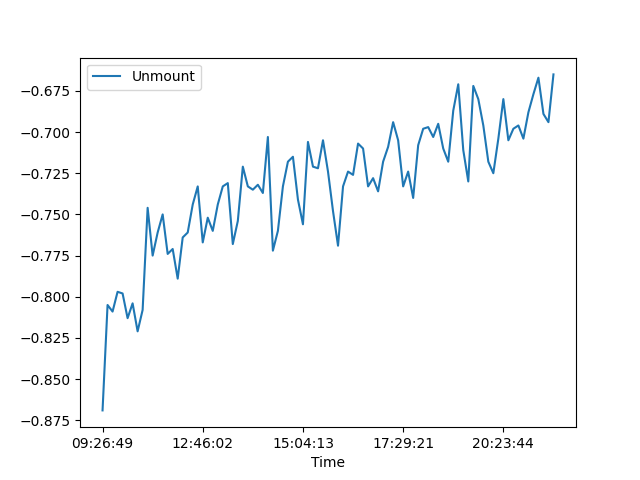

The file beside this chart, header and first rows:
, Date, Time, Unmount
0, 25/06/21, 09:26:49, -0.869
1, 25/06/21, 09:47:48, -0.805
2, 25/06/21, 10:16:22, -0.809
3, 25/06/21, 10:28:19, -0.797
4, 25/06/21, 10:46:52, -0.798
5, 25/06/21, 10:55:50, -0.813
6, 25/06/21, 11:01:03, -0.804
7, 25/06/21, 11:05:21, -0.821
8, 25/06/21, 11:10:44, -0.808
9, 25/06/21, 11:20:49, -0.746
10, 25/06/21, 11:23:31, -0.775
11, 25/06/21, 11:29:46, -0.761
12, 25/06/21, 11:48:36, -0.75
13, 25/06/21, 11:55:56, -0.774
14, 25/06/21, 12:02:04, -0.771
15, 25/06/21, 12:13:36, -0.789
16, 25/06/21, 12:19:01, -0.764
17, 25/06/21, 12:24:56, -0.761
18, 25/06/21, 12:28:55, -0.744
19, 25/06/21, 12:39:21, -0.733
20, 25/06/21, 12:46:02, -0.767
21, 25/06/21, 12:52:46, -0.752
22, 25/06/21, 13:00:15, -0.76
23, 25/06/21, 13:03:51, -0.744
24, 25/06/21, 13:05:43, -0.733
25, 25/06/21, 13:09:56, -0.731
26, 25/06/21, 13:15:40, -0.768
27, 25/06/21, 13:20:34, -0.754
28, 25/06/21, 13:32:04, -0.721
29, 25/06/21, 13:35:49, -0.733
30, 25/06/21, 13:49:10, -0.735
31, 25/06/21, 13:58:56, -0.732
32, 25/06/21, 14:12:47, -0.737
33, 25/06/21, 14:18:10, -0.703
34, 25/06/21, 14:27:11, -0.772
35, 25/06/21, 14:31:20, -0.76
36, 25/06/21, 14:41:51, -0.733
37, 25/06/21, 14:48:55, -0.718
38, 25/06/21, 14:52:53, -0.715
39, 25/06/21, 14:56:00, -0.741
40, 25/06/21, 15:04:13, -0.756
41, 25/06/21, 15:09:08, -0.706
42, 25/06/21, 15:12:22, -0.721
43, 25/06/21, 15:17:37, -0.722
44, 25/06/21, 15:24:15, -0.705
45, 25/06/21, 15:31:17, -0.724
46, 25/06/21, 15:35:16, -0.748
47, 25/06/21, 15:38:37, -0.769
48, 25/06/21, 15:42:55, -0.733
49, 25/06/21, 15:45:55, -0.724
50, 25/06/21, 15:49:50, -0.726
51, 25/06/21, 15:56:17, -0.707
52, 25/06/21, 15:59:28, -0.71
53, 25/06/21, 16:02:53, -0.733
54, 25/06/21, 16:13:17, -0.728
55, 25/06/21, 16:15:20, -0.736
56, 25/06/21, 16:20:54, -0.718
57, 25/06/21, 16:54:42, -0.709
58, 25/06/21, 17:09:48, -0.694
59, 25/06/21, 17:20:29, -0.705
... 31 more rows
